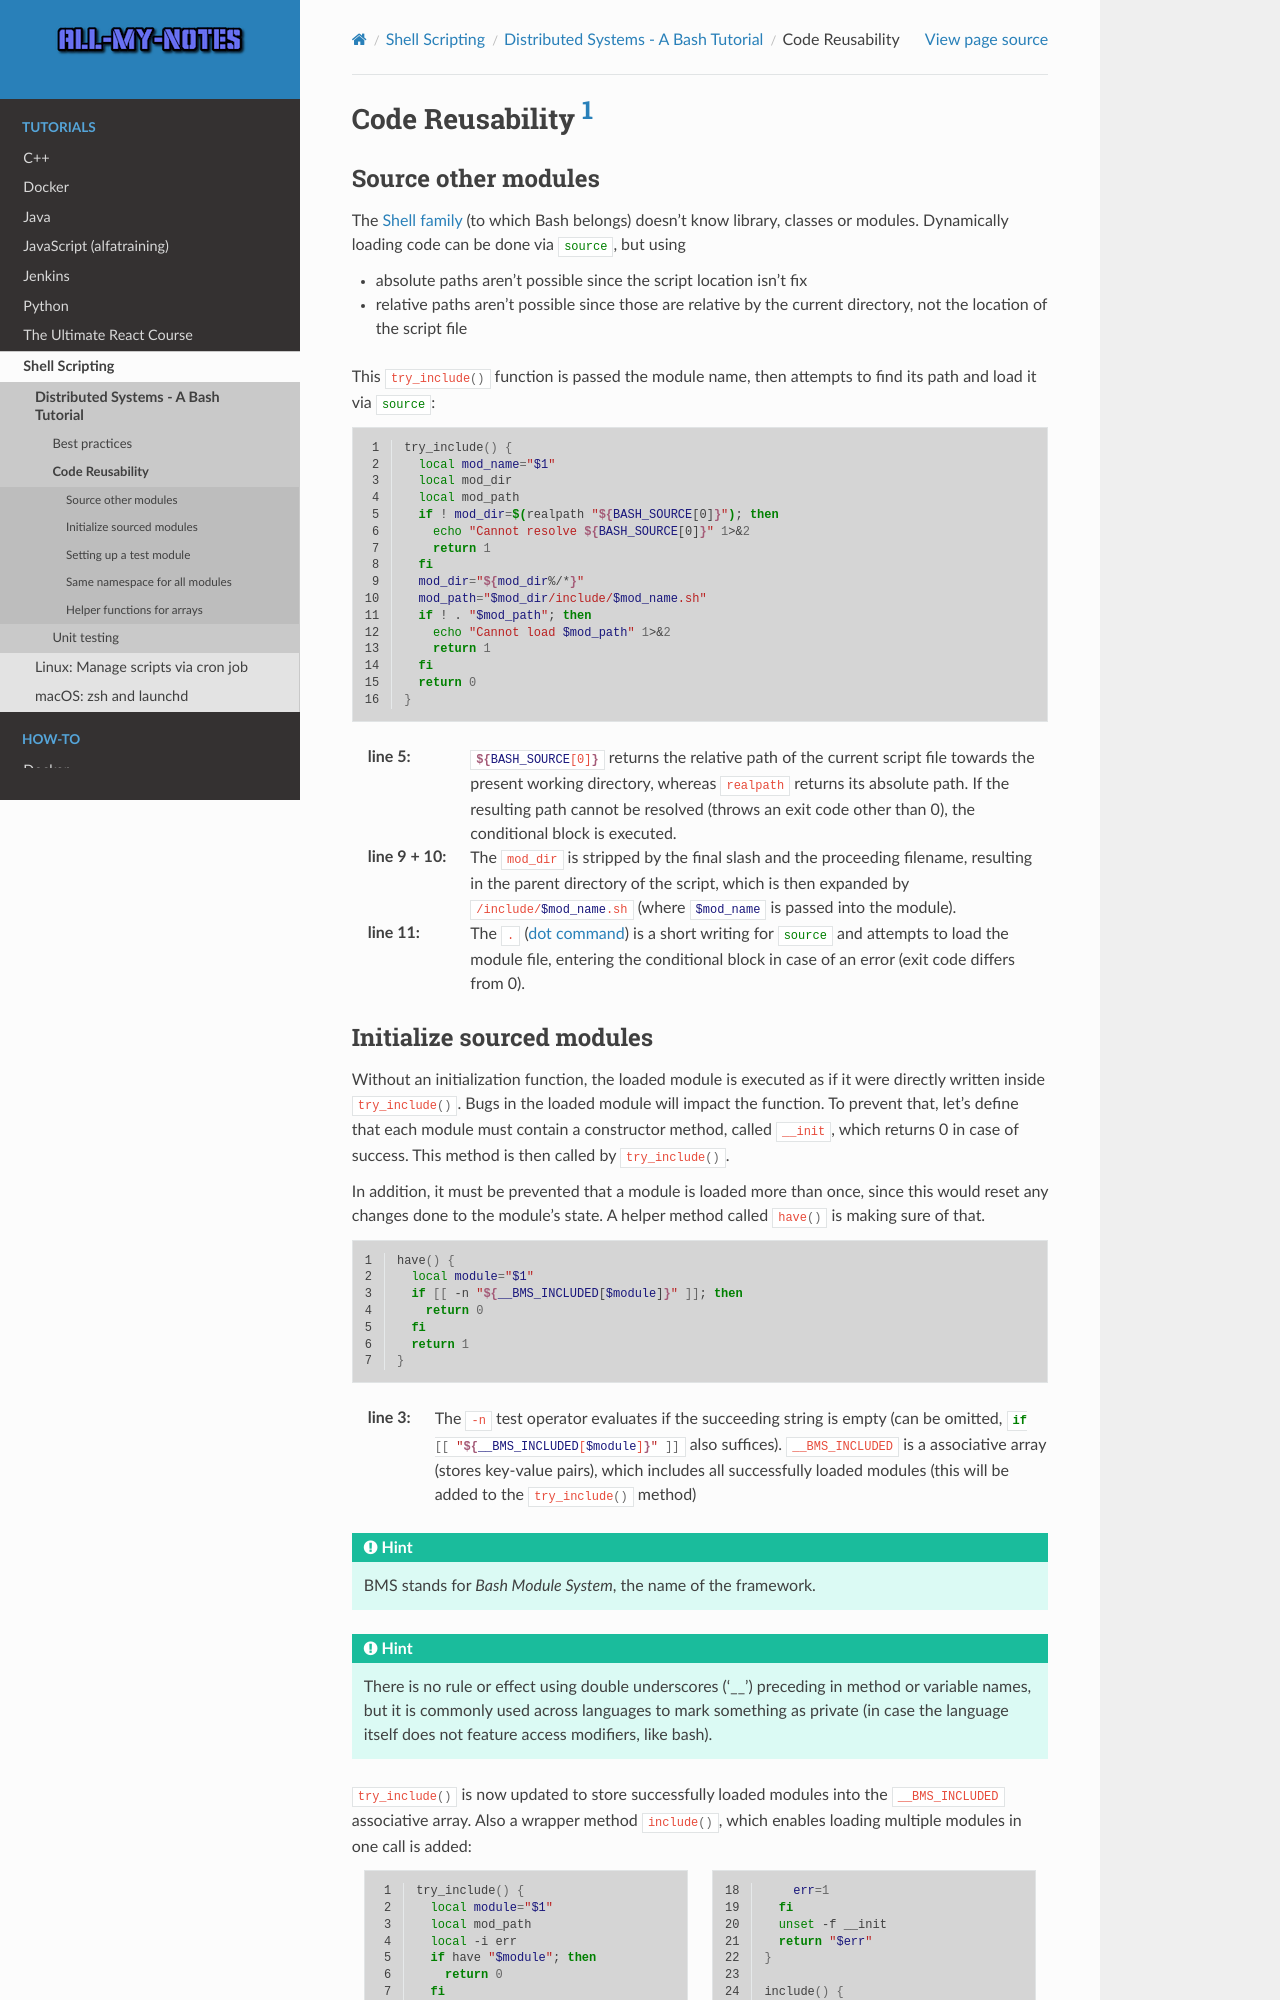

repository: arnewohletz/AllMyNotes · page: tutorial/shell_scripting/distributed_systems/02_reusability.html · generator: sphinx

Code Reusability :footcite:p:`kruk22_scheibchenweise`
=====================================================
Source other modules
--------------------
The `Shell family`_ (to which Bash belongs) doesn't know library, classes or modules.
Dynamically loading code can be done via :bash:`source`, but using

* absolute paths aren't possible since the script location isn't fix
* relative paths aren't possible since those are relative by the current directory,
  not the location of the script file

This :bash:`try_include()` function is passed the module name, then attempts to find
its path and load it via :bash:`source`:

.. code-block:: bash
    :linenos:

    try_include() {
      local mod_name="$1"
      local mod_dir
      local mod_path
      if ! mod_dir=$(realpath "${BASH_SOURCE[0]}"); then
        echo "Cannot resolve ${BASH_SOURCE[0]}" 1>&2
        return 1
      fi
      mod_dir="${mod_dir%/*}"
      mod_path="$mod_dir/include/$mod_name.sh"
      if ! . "$mod_path"; then
        echo "Cannot load $mod_path" 1>&2
        return 1
      fi
      return 0
    }

:line 5:

    :bash:`${BASH_SOURCE[0]}` returns the relative path of the current script file
    towards the present working directory, whereas :bash:`realpath` returns its
    absolute path. If the resulting path cannot be resolved (throws an exit code
    other than 0), the conditional block is executed.

:line 9 + 10:

    The :bash:`mod_dir` is stripped by the final slash and the proceeding filename,
    resulting in the parent directory of the script, which is then expanded by
    :bash:`/include/$mod_name.sh` (where :bash:`$mod_name` is passed into the module).

:line 11:

    The :bash:`.` (`dot command`_) is a short writing for :bash:`source` and attempts
    to load the module file, entering the conditional block in case of an error
    (exit code differs from 0).
